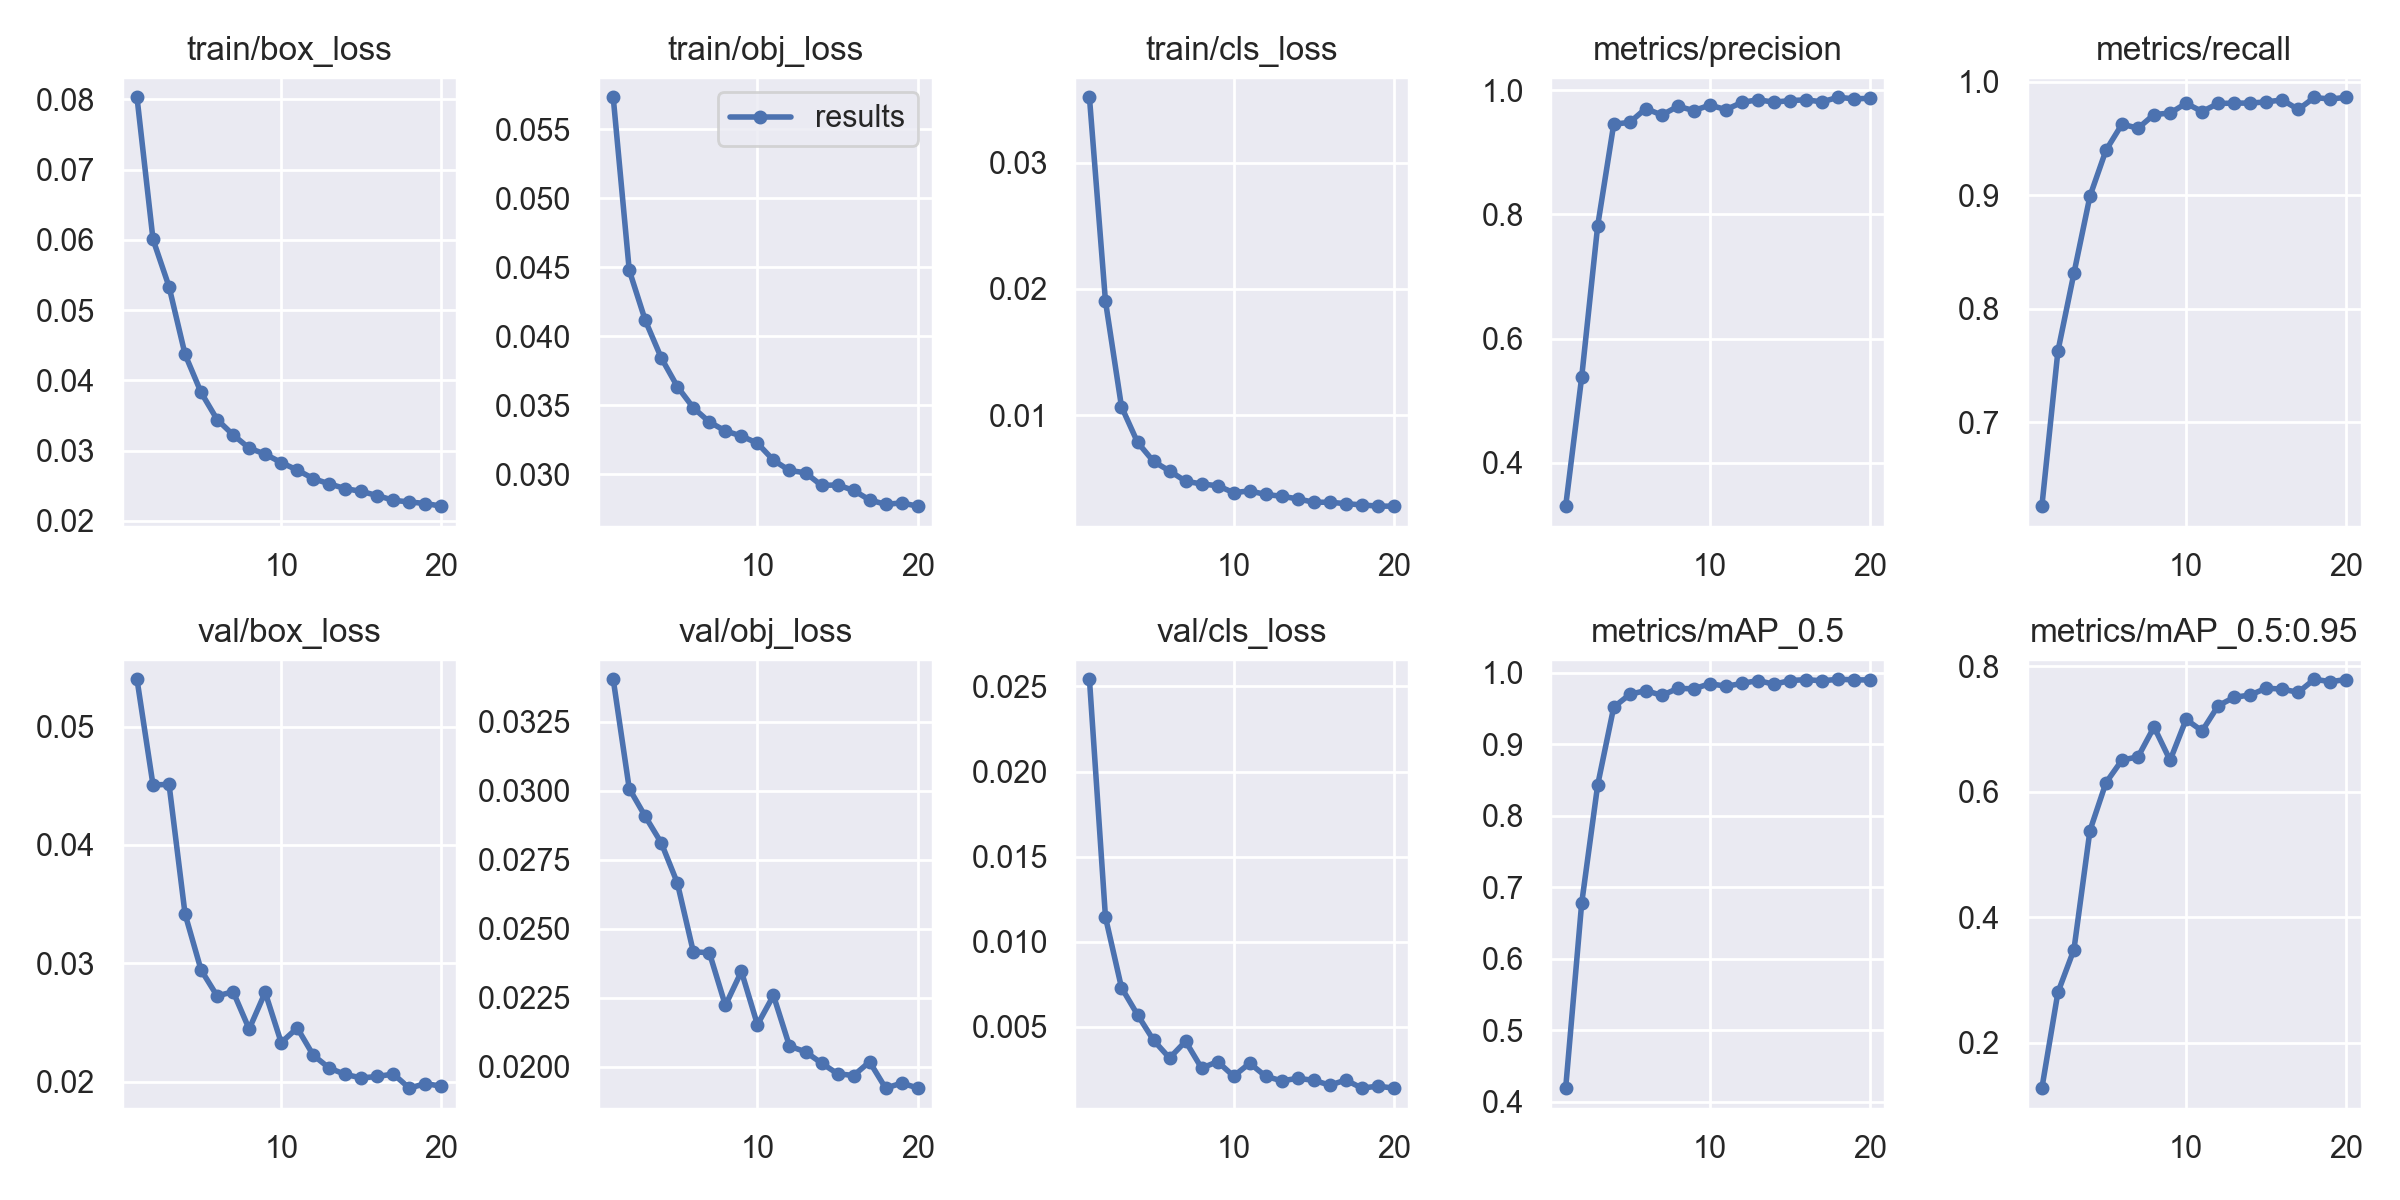

Source data for this figure (header and first rows):
epoch, train/box_loss, train/obj_loss, train/cls_loss, metrics/precision, metrics/recall, metrics/mAP_0.5, metrics/mAP_0.5:0.95, val/box_loss, val/obj_loss, val/cls_loss, x/lr0, x/lr1, x/lr2
1, 0.08031, 0.05733, 0.03517, 0.3303, 0.6261, 0.4188, 0.1274, 0.054, 0.03405, 0.02542, 0.003152, 0.003152, 0.06999
2, 0.06008, 0.0448, 0.01903, 0.5381, 0.7628, 0.6776, 0.28, 0.04507, 0.03009, 0.01145, 0.005991, 0.005991, 0.0395
3, 0.05335, 0.04116, 0.01068, 0.7822, 0.8314, 0.8431, 0.3484, 0.04512, 0.02908, 0.007309, 0.0085, 0.0085, 0.008671
4, 0.04371, 0.03843, 0.007863, 0.9453, 0.8993, 0.9517, 0.5383, 0.03416, 0.02811, 0.005716, 0.00802, 0.00802, 0.00802
5, 0.0383, 0.03636, 0.006344, 0.9483, 0.9398, 0.9696, 0.6147, 0.02943, 0.02667, 0.00422, 0.00802, 0.00802, 0.00802
6, 0.03444, 0.03482, 0.005591, 0.9706, 0.9628, 0.9749, 0.6508, 0.02724, 0.02417, 0.003175, 0.007525, 0.007525, 0.007525
7, 0.03226, 0.03379, 0.004784, 0.96, 0.9592, 0.968, 0.6558, 0.02759, 0.02414, 0.004157, 0.00703, 0.00703, 0.00703
8, 0.03037, 0.03314, 0.004557, 0.9742, 0.9713, 0.978, 0.7035, 0.02444, 0.02223, 0.00258, 0.006535, 0.006535, 0.006535
9, 0.02952, 0.03277, 0.004424, 0.9673, 0.9726, 0.9773, 0.6503, 0.02754, 0.02346, 0.002963, 0.00604, 0.00604, 0.00604
10, 0.02832, 0.03225, 0.003872, 0.976, 0.9812, 0.9846, 0.7156, 0.02329, 0.02153, 0.002107, 0.005545, 0.005545, 0.005545
11, 0.02725, 0.03102, 0.004011, 0.9688, 0.9739, 0.9809, 0.6971, 0.02453, 0.02259, 0.00287, 0.00505, 0.00505, 0.00505
12, 0.02603, 0.03027, 0.003729, 0.9804, 0.9811, 0.9848, 0.7374, 0.02223, 0.02075, 0.002101, 0.004555, 0.004555, 0.004555
13, 0.02528, 0.03011, 0.003587, 0.9847, 0.9813, 0.9889, 0.7508, 0.02114, 0.02054, 0.001834, 0.00406, 0.00406, 0.00406
14, 0.02461, 0.02919, 0.003381, 0.9808, 0.9814, 0.9837, 0.7545, 0.0206, 0.02013, 0.001982, 0.003565, 0.003565, 0.003565
15, 0.02421, 0.02923, 0.003113, 0.9834, 0.9824, 0.9889, 0.7654, 0.02031, 0.01975, 0.001864, 0.00307, 0.00307, 0.00307
16, 0.02362, 0.02883, 0.003113, 0.9846, 0.9842, 0.9902, 0.7639, 0.02043, 0.01968, 0.001582, 0.002575, 0.002575, 0.002575
17, 0.02294, 0.02814, 0.003002, 0.9813, 0.9758, 0.9885, 0.7587, 0.02063, 0.02018, 0.001882, 0.00208, 0.00208, 0.00208
18, 0.02271, 0.02782, 0.002903, 0.9887, 0.9863, 0.9907, 0.7796, 0.01944, 0.01922, 0.001406, 0.001585, 0.001585, 0.001585
19, 0.02249, 0.02792, 0.002806, 0.9861, 0.9849, 0.9899, 0.7758, 0.01983, 0.01941, 0.001523, 0.00109, 0.00109, 0.00109
20, 0.02211, 0.02769, 0.002803, 0.987, 0.9865, 0.9897, 0.7792, 0.0196, 0.01923, 0.001404, 0.000595, 0.000595, 0.000595
